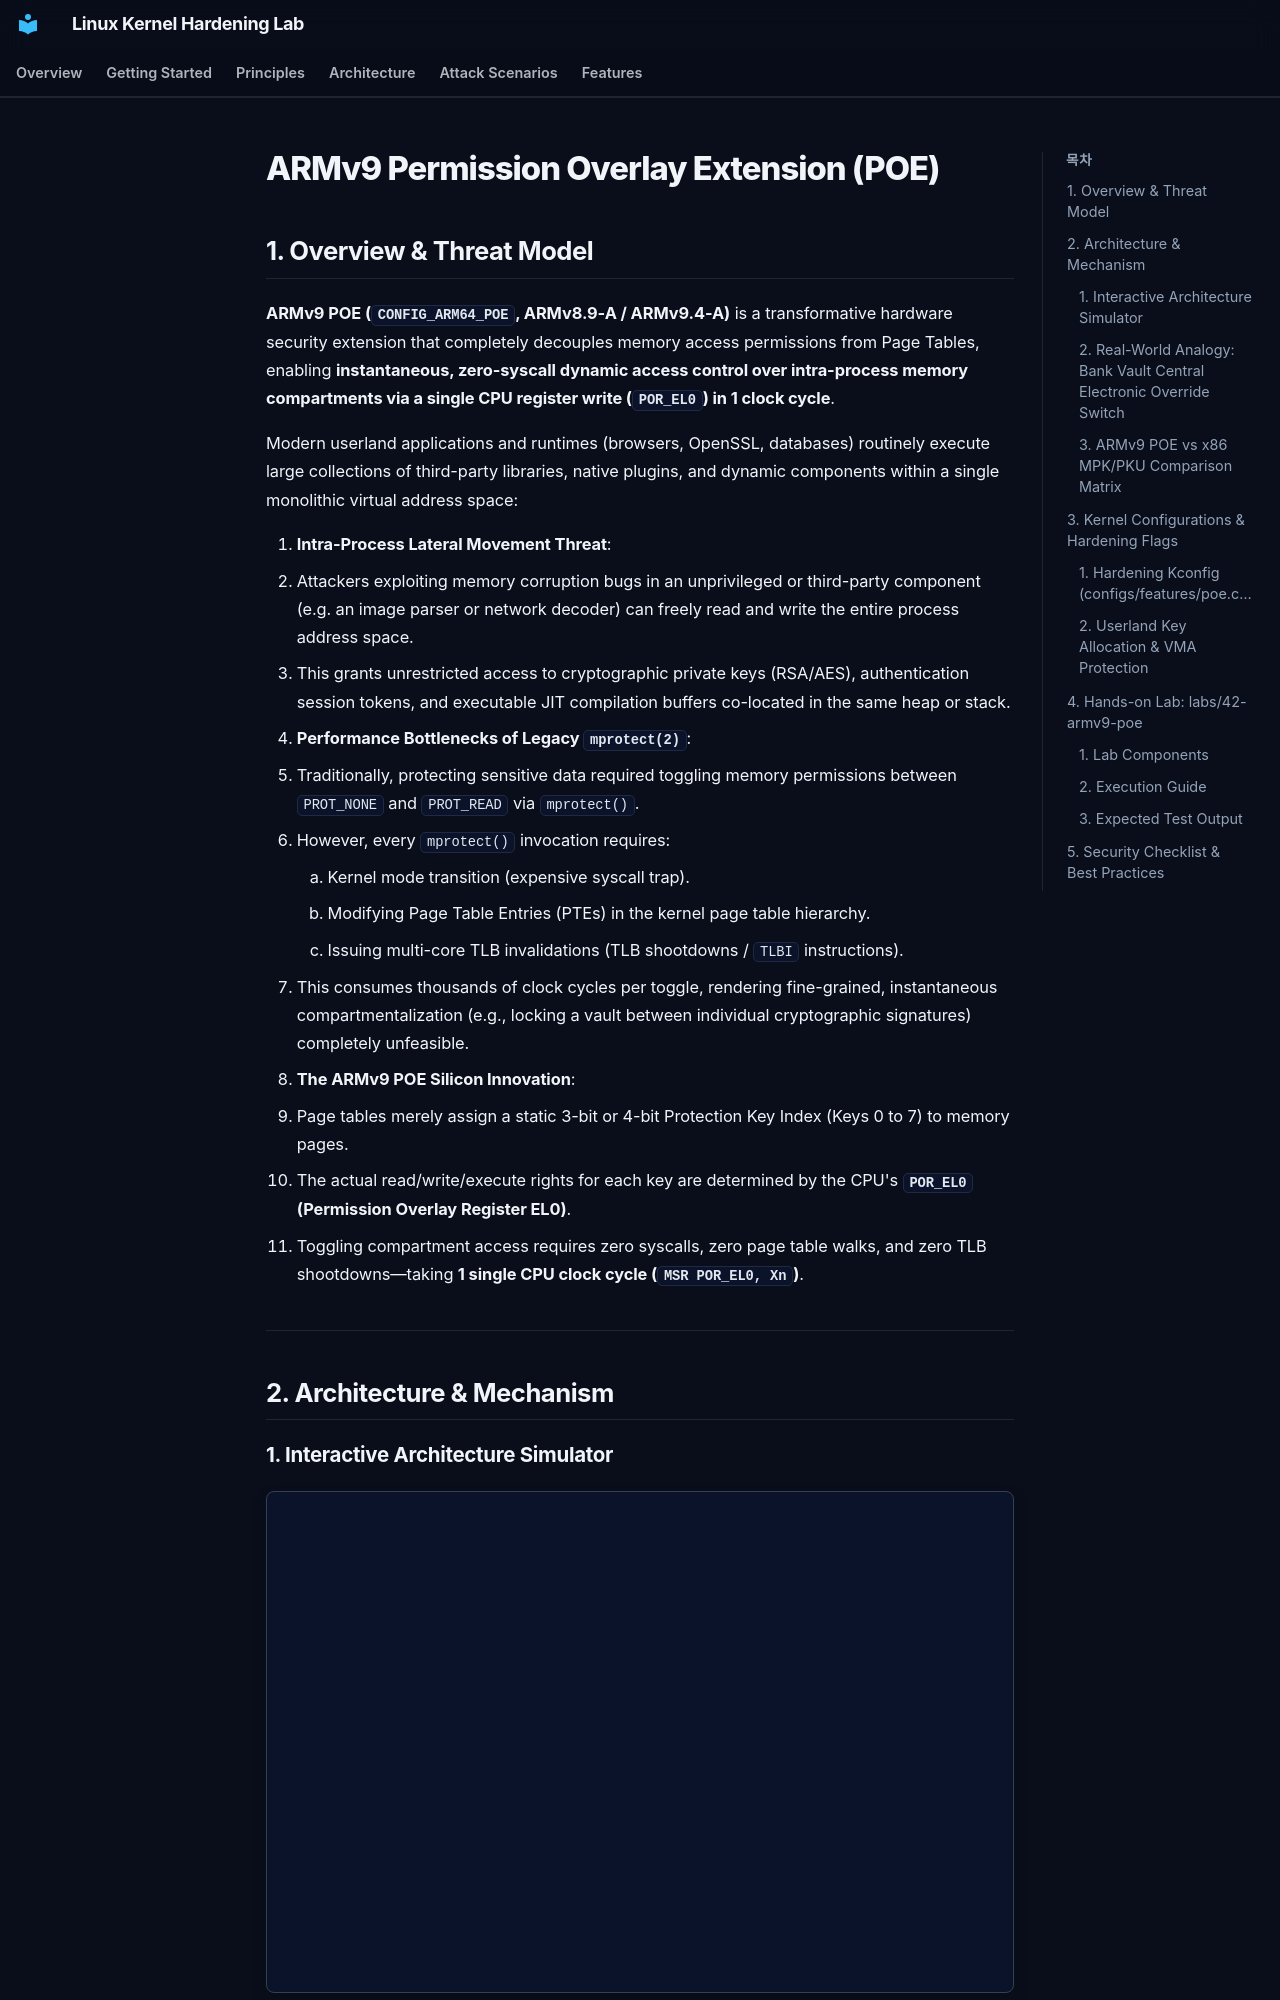

repository: auking45/linux-kernel-hardening-lab · page: en/features/42-armv9-poe/index.html · generator: mkdocs

# ARMv9 Permission Overlay Extension (POE)

## 1. Overview & Threat Model

**ARMv9 POE (`CONFIG_ARM64_POE`, ARMv8.9-A / ARMv9.4-A)** is a transformative hardware security extension that completely decouples memory access permissions from Page Tables, enabling **instantaneous, zero-syscall dynamic access control over intra-process memory compartments via a single CPU register write (`POR_EL0`) in 1 clock cycle**.

Modern userland applications and runtimes (browsers, OpenSSL, databases) routinely execute large collections of third-party libraries, native plugins, and dynamic components within a single monolithic virtual address space:

1. **Intra-Process Lateral Movement Threat**:
   - Attackers exploiting memory corruption bugs in an unprivileged or third-party component (e.g. an image parser or network decoder) can freely read and write the entire process address space.
   - This grants unrestricted access to cryptographic private keys (RSA/AES), authentication session tokens, and executable JIT compilation buffers co-located in the same heap or stack.
2. **Performance Bottlenecks of Legacy `mprotect(2)`**:
   - Traditionally, protecting sensitive data required toggling memory permissions between `PROT_NONE` and `PROT_READ` via `mprotect()`.
   - However, every `mprotect()` invocation requires:
     1. Kernel mode transition (expensive syscall trap).
     2. Modifying Page Table Entries (PTEs) in the kernel page table hierarchy.
     3. Issuing multi-core TLB invalidations (TLB shootdowns / `TLBI` instructions).
   - This consumes thousands of clock cycles per toggle, rendering fine-grained, instantaneous compartmentalization (e.g., locking a vault between individual cryptographic signatures) completely unfeasible.
3. **The ARMv9 POE Silicon Innovation**:
   - Page tables merely assign a static 3-bit or 4-bit Protection Key Index (Keys 0 to 7) to memory pages.
   - The actual read/write/execute rights for each key are determined by the CPU's **`POR_EL0` (Permission Overlay Register EL0)**.
   - Toggling compartment access requires zero syscalls, zero page table walks, and zero TLB shootdowns—taking **1 single CPU clock cycle (`MSR POR_EL0, Xn`)**.

---

## 2. Architecture & Mechanism

### 1. Interactive Architecture Simulator

<div class="archify-container" style="margin: 20px 0; border: 1px solid var(--border-color, #334155); border-radius: 8px; overflow: hidden;">
  <iframe
    src="../../assets/diagrams/armv9-poe/architecture.html"
    width="100%"
    height="500px"
    style="border: none; display: block;"
    loading="lazy"
  ></iframe>
</div>

---
